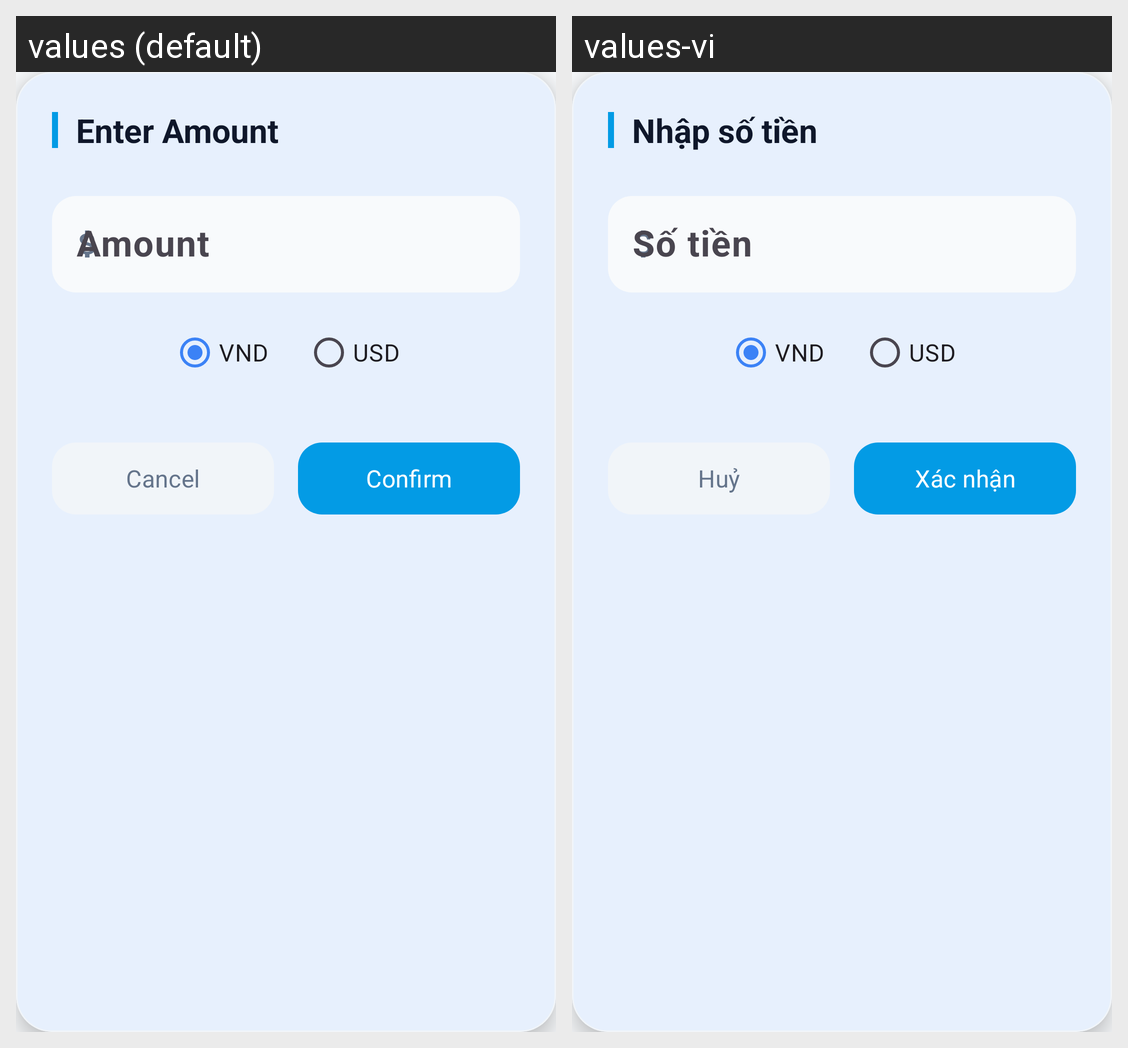

Translations of the strings shown on this Android screen, per locale in the grid:
Android screen res/layout/dialog_amount_input.xml rendered under 2 locales, left to right: values (default), values-vi. Device: Nexus 5 (rendered at 1080×1920; each locale shown at half size, 540×960, under a caption strip naming it); theme Theme.MySoftPOS.
Strings drawn on this screen, with the default value and each locale's value (text and hints the layout hard-codes, and strings that could not be matched under every locale, appear in the picture but are not listed):

dialog_amount_title
  values: Enter Amount
  values-vi: Nhập số tiền

dialog_amount_hint
  values: Amount
  values-vi: Số tiền

currency_vnd
  values: VND
  values-vi: VND

currency_usd
  values: USD
  values-vi: USD

common_cancel
  values: Cancel
  values-vi: Huỷ

common_confirm
  values: Confirm
  values-vi: Xác nhận
